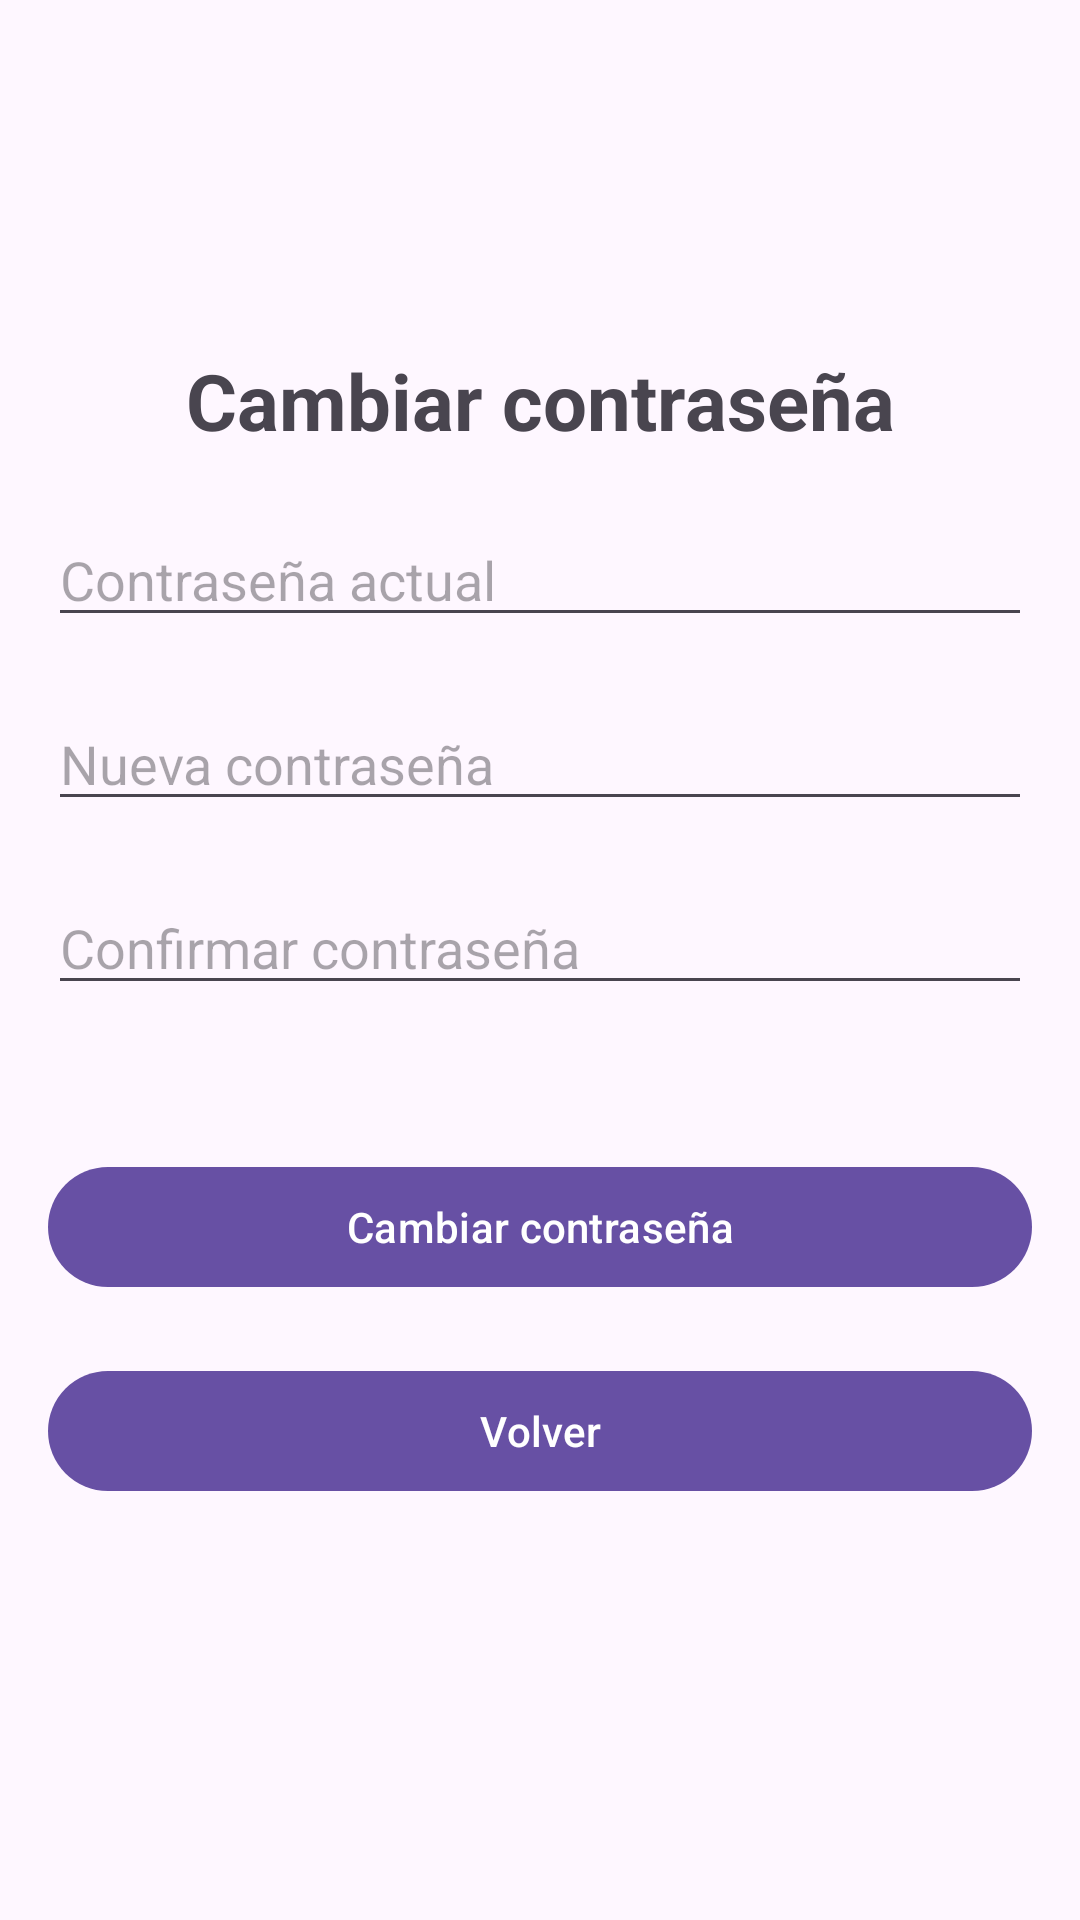

Produce the Android XML layout that renders to this screen, including the resource entries it uses.
<!-- AndroidManifest.xml: application theme Theme.Manders -->
<!-- res/layout/activity_update_password.xml -->
<?xml version="1.0" encoding="utf-8"?>
<LinearLayout xmlns:android="http://schemas.android.com/apk/res/android"
    android:layout_width="match_parent"
    android:layout_height="match_parent"
    android:orientation="vertical"
    android:padding="16dp">


    <ImageView
        android:layout_width="match_parent"
        android:layout_height="100dp"
        android:layout_gravity="center_horizontal"
        android:contentDescription="@string/app_name"
        android:src="@drawable/manders" />

    <TextView
        android:id="@+id/textViewTitle"
        android:layout_width="match_parent"
        android:layout_height="wrap_content"
        android:text="@string/btn_change_password"
        android:textAlignment="center"
        android:textSize="26sp"
        android:textStyle="bold" />

    <EditText
        android:id="@+id/editTextCurrentPassword"
        android:layout_width="match_parent"
        android:layout_height="wrap_content"
        android:layout_marginTop="20dp"
        android:autofillHints="password"
        android:hint="@string/current_password"
        android:inputType="textPassword" />

    <EditText
        android:id="@+id/editTextNewPassword"
        android:layout_width="match_parent"
        android:layout_height="wrap_content"
        android:layout_marginTop="20dp"
        android:autofillHints="password"
        android:hint="@string/new_password"
        android:inputType="textPassword" />

    <EditText
        android:id="@+id/editTextConfirmPassword"
        android:layout_width="match_parent"
        android:layout_height="wrap_content"
        android:layout_marginTop="20dp"
        android:autofillHints="password"
        android:hint="@string/confirm_password"
        android:inputType="textPassword" />

    <Button
        android:id="@+id/buttonChangePassword"
        android:layout_width="match_parent"
        android:layout_height="wrap_content"
        android:layout_marginTop="50dp"
        android:text="@string/btn_change_password" />

    <Button
        android:id="@+id/buttonBack"
        android:layout_width="match_parent"
        android:layout_height="wrap_content"
        android:layout_marginTop="20dp"
        android:text="@string/btn_back" />

</LinearLayout>
<!-- resources referenced by this layout -->
<resources>
  <string name="app_name">Manders</string>
  <string name="btn_back">Volver</string>
  <string name="btn_change_password">Cambiar contraseña</string>
  <string name="confirm_password">Confirmar contraseña</string>
  <string name="current_password">Contraseña actual</string>
  <string name="new_password">Nueva contraseña</string>
  <style name="Theme.Manders" parent="Base.Theme.Manders" />
  <style name="Base.Theme.Manders" parent="Theme.Material3.DayNight.NoActionBar">
          
          
      </style>
</resources>
